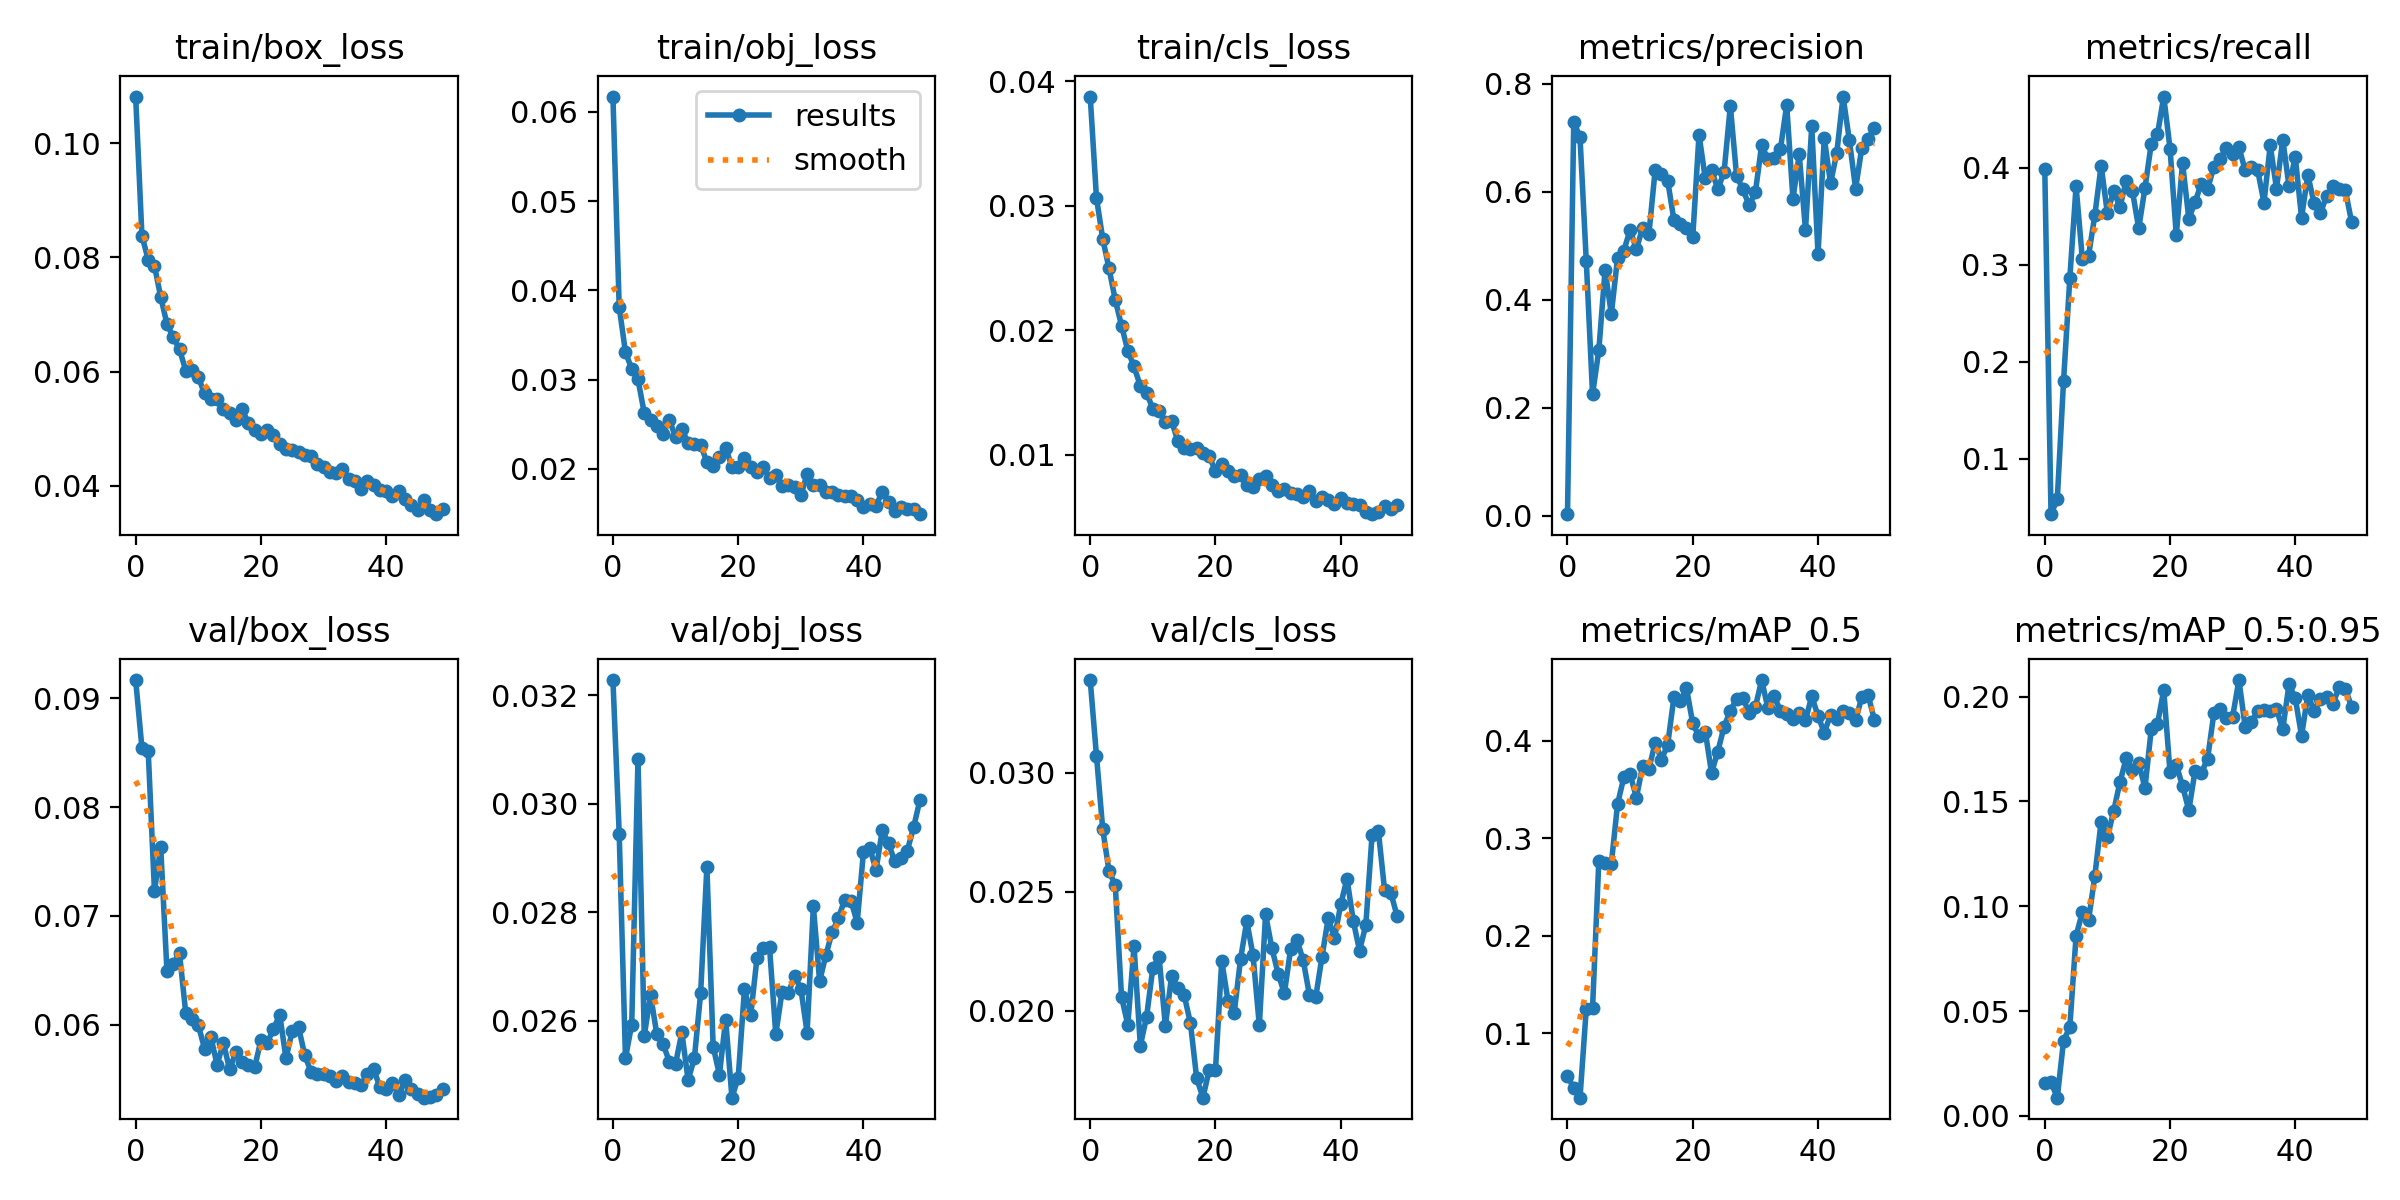

The file beside this chart, header and first rows:
epoch, train/box_loss, train/obj_loss, train/cls_loss, metrics/precision, metrics/recall, metrics/mAP_0.5, metrics/mAP_0.5:0.95, val/box_loss, val/obj_loss, val/cls_loss, x/lr0, x/lr1, x/lr2
0, 0.1082, 0.06171, 0.03875, 0.002776, 0.3988, 0.05624, 0.01579, 0.09168, 0.03228, 0.03389, 0.0706, 0.003267, 0.003267
1, 0.08379, 0.03813, 0.03062, 0.7297, 0.04264, 0.04343, 0.01603, 0.08545, 0.02945, 0.0307, 0.04047, 0.006469, 0.006469
2, 0.07961, 0.03307, 0.02733, 0.7009, 0.05814, 0.03371, 0.00864, 0.0852, 0.02532, 0.02763, 0.01021, 0.00954, 0.00954
3, 0.07853, 0.03118, 0.02497, 0.472, 0.18, 0.1251, 0.03583, 0.07228, 0.02593, 0.02586, 0.009406, 0.009406, 0.009406
4, 0.07307, 0.03002, 0.02244, 0.225, 0.2858, 0.1254, 0.04226, 0.0763, 0.03083, 0.02528, 0.009406, 0.009406, 0.009406
5, 0.06834, 0.02624, 0.02038, 0.3062, 0.3809, 0.2762, 0.08591, 0.06489, 0.02572, 0.02058, 0.009208, 0.009208, 0.009208
6, 0.06599, 0.02543, 0.01836, 0.4553, 0.3058, 0.2747, 0.09708, 0.0656, 0.02648, 0.01941, 0.00901, 0.00901, 0.00901
7, 0.06391, 0.02477, 0.0171, 0.3738, 0.3093, 0.2737, 0.09351, 0.06656, 0.02576, 0.0227, 0.008812, 0.008812, 0.008812
8, 0.06015, 0.02392, 0.01553, 0.4782, 0.3513, 0.335, 0.1146, 0.06105, 0.02558, 0.01853, 0.008614, 0.008614, 0.008614
9, 0.06035, 0.02548, 0.015, 0.4911, 0.4021, 0.3623, 0.1404, 0.06052, 0.02525, 0.01974, 0.008416, 0.008416, 0.008416
10, 0.05901, 0.02357, 0.01369, 0.5299, 0.3527, 0.3653, 0.1329, 0.05997, 0.02521, 0.0218, 0.008218, 0.008218, 0.008218
11, 0.05619, 0.02443, 0.01352, 0.4938, 0.3761, 0.3416, 0.1454, 0.05779, 0.02579, 0.02224, 0.00802, 0.00802, 0.00802
12, 0.05512, 0.02294, 0.01268, 0.5335, 0.359, 0.3737, 0.1592, 0.0589, 0.02491, 0.01936, 0.007822, 0.007822, 0.007822
13, 0.05526, 0.02274, 0.01269, 0.5222, 0.3866, 0.3709, 0.1706, 0.05631, 0.02531, 0.02148, 0.007624, 0.007624, 0.007624
14, 0.05346, 0.0227, 0.01111, 0.6404, 0.3757, 0.3979, 0.165, 0.05834, 0.02651, 0.02094, 0.007426, 0.007426, 0.007426
15, 0.05273, 0.02076, 0.01053, 0.6337, 0.3374, 0.3805, 0.1685, 0.05589, 0.02883, 0.02066, 0.007228, 0.007228, 0.007228
16, 0.05153, 0.02028, 0.01046, 0.6207, 0.3788, 0.3957, 0.1564, 0.05748, 0.02553, 0.01948, 0.00703, 0.00703, 0.00703
17, 0.05337, 0.02134, 0.01058, 0.5471, 0.4244, 0.4447, 0.1844, 0.05653, 0.02501, 0.01716, 0.006832, 0.006832, 0.006832
18, 0.05099, 0.02235, 0.01014, 0.5399, 0.4345, 0.4404, 0.187, 0.05632, 0.02602, 0.01635, 0.006634, 0.006634, 0.006634
19, 0.04982, 0.02023, 0.009896, 0.5326, 0.4732, 0.4537, 0.2032, 0.05611, 0.02458, 0.01752, 0.006436, 0.006436, 0.006436
20, 0.04904, 0.02022, 0.008708, 0.5158, 0.4196, 0.4175, 0.1639, 0.05856, 0.02496, 0.01751, 0.006238, 0.006238, 0.006238
21, 0.04978, 0.02116, 0.009271, 0.706, 0.3304, 0.4042, 0.1676, 0.05835, 0.02658, 0.0221, 0.00604, 0.00604, 0.00604
22, 0.04888, 0.0202, 0.008751, 0.625, 0.4048, 0.4093, 0.1574, 0.05957, 0.0261, 0.02042, 0.005842, 0.005842, 0.005842
23, 0.04729, 0.01968, 0.008296, 0.6406, 0.3473, 0.3669, 0.1458, 0.06092, 0.02716, 0.01992, 0.005644, 0.005644, 0.005644
24, 0.04653, 0.0202, 0.008368, 0.605, 0.3644, 0.3887, 0.1646, 0.05692, 0.02734, 0.02217, 0.005446, 0.005446, 0.005446
25, 0.04621, 0.01898, 0.007569, 0.6366, 0.3835, 0.4141, 0.1636, 0.05943, 0.02736, 0.02376, 0.005248, 0.005248, 0.005248
26, 0.04589, 0.01929, 0.007407, 0.7592, 0.3782, 0.4306, 0.1705, 0.0598, 0.02575, 0.02232, 0.00505, 0.00505, 0.00505
27, 0.04534, 0.01805, 0.00808, 0.6295, 0.4003, 0.4423, 0.192, 0.05717, 0.02654, 0.01938, 0.004852, 0.004852, 0.004852
28, 0.04529, 0.01824, 0.008339, 0.6052, 0.4088, 0.4437, 0.1941, 0.05568, 0.02651, 0.02405, 0.004654, 0.004654, 0.004654
29, 0.04385, 0.01796, 0.007584, 0.5747, 0.4205, 0.4285, 0.1897, 0.0555, 0.02683, 0.02264, 0.004456, 0.004456, 0.004456
30, 0.04323, 0.01702, 0.007103, 0.599, 0.4142, 0.4345, 0.1905, 0.0555, 0.0266, 0.02156, 0.004258, 0.004258, 0.004258
31, 0.04246, 0.01938, 0.007306, 0.6871, 0.4211, 0.462, 0.2079, 0.05526, 0.02578, 0.02073, 0.00406, 0.00406, 0.00406
32, 0.04219, 0.01817, 0.006967, 0.6601, 0.397, 0.4333, 0.1856, 0.05487, 0.02811, 0.02259, 0.003862, 0.003862, 0.003862
33, 0.04301, 0.01814, 0.006862, 0.6631, 0.4006, 0.4454, 0.1881, 0.05528, 0.02673, 0.02297, 0.003664, 0.003664, 0.003664
34, 0.0412, 0.01744, 0.006647, 0.6793, 0.3971, 0.4304, 0.193, 0.05474, 0.02721, 0.02213, 0.003466, 0.003466, 0.003466
35, 0.04077, 0.01735, 0.007123, 0.761, 0.3639, 0.4269, 0.1937, 0.05465, 0.02763, 0.02067, 0.003268, 0.003268, 0.003268
36, 0.03945, 0.01707, 0.006309, 0.5869, 0.423, 0.4218, 0.1934, 0.05443, 0.02789, 0.02056, 0.00307, 0.00307, 0.00307
37, 0.04089, 0.0169, 0.006631, 0.6696, 0.3783, 0.4282, 0.194, 0.05545, 0.02823, 0.02225, 0.002872, 0.002872, 0.002872
38, 0.04007, 0.01698, 0.006393, 0.5295, 0.4289, 0.4208, 0.1845, 0.05593, 0.02821, 0.02388, 0.002674, 0.002674, 0.002674
39, 0.03934, 0.01651, 0.006088, 0.7216, 0.3808, 0.4455, 0.206, 0.05424, 0.02781, 0.02305, 0.002476, 0.002476, 0.002476
40, 0.03912, 0.01568, 0.006546, 0.485, 0.4108, 0.4252, 0.1993, 0.05412, 0.02911, 0.02447, 0.002278, 0.002278, 0.002278
41, 0.03824, 0.01611, 0.006168, 0.6999, 0.3484, 0.4082, 0.1813, 0.05465, 0.02919, 0.02555, 0.00208, 0.00208, 0.00208
42, 0.03909, 0.01585, 0.006051, 0.6159, 0.3926, 0.4263, 0.2009, 0.05351, 0.02877, 0.02378, 0.001882, 0.001882, 0.001882
43, 0.03764, 0.01743, 0.005996, 0.6726, 0.3632, 0.4225, 0.1933, 0.0549, 0.02951, 0.02252, 0.001684, 0.001684, 0.001684
44, 0.03664, 0.01632, 0.005382, 0.7766, 0.3527, 0.4306, 0.1989, 0.05407, 0.02927, 0.02359, 0.001486, 0.001486, 0.001486
45, 0.03572, 0.01526, 0.005247, 0.696, 0.371, 0.4281, 0.2, 0.05362, 0.02894, 0.02738, 0.001288, 0.001288, 0.001288
46, 0.03745, 0.01571, 0.005452, 0.606, 0.3809, 0.4206, 0.1964, 0.05329, 0.029, 0.02756, 0.00109, 0.00109, 0.00109
47, 0.03572, 0.01549, 0.005889, 0.682, 0.3784, 0.4449, 0.2047, 0.05339, 0.02914, 0.02507, 0.000892, 0.000892, 0.000892
48, 0.03503, 0.01551, 0.005645, 0.6985, 0.3764, 0.4466, 0.2038, 0.05352, 0.02956, 0.02495, 0.000694, 0.000694, 0.000694
49, 0.03585, 0.01492, 0.005945, 0.7185, 0.3435, 0.4214, 0.195, 0.05412, 0.03006, 0.02398, 0.000496, 0.000496, 0.000496
